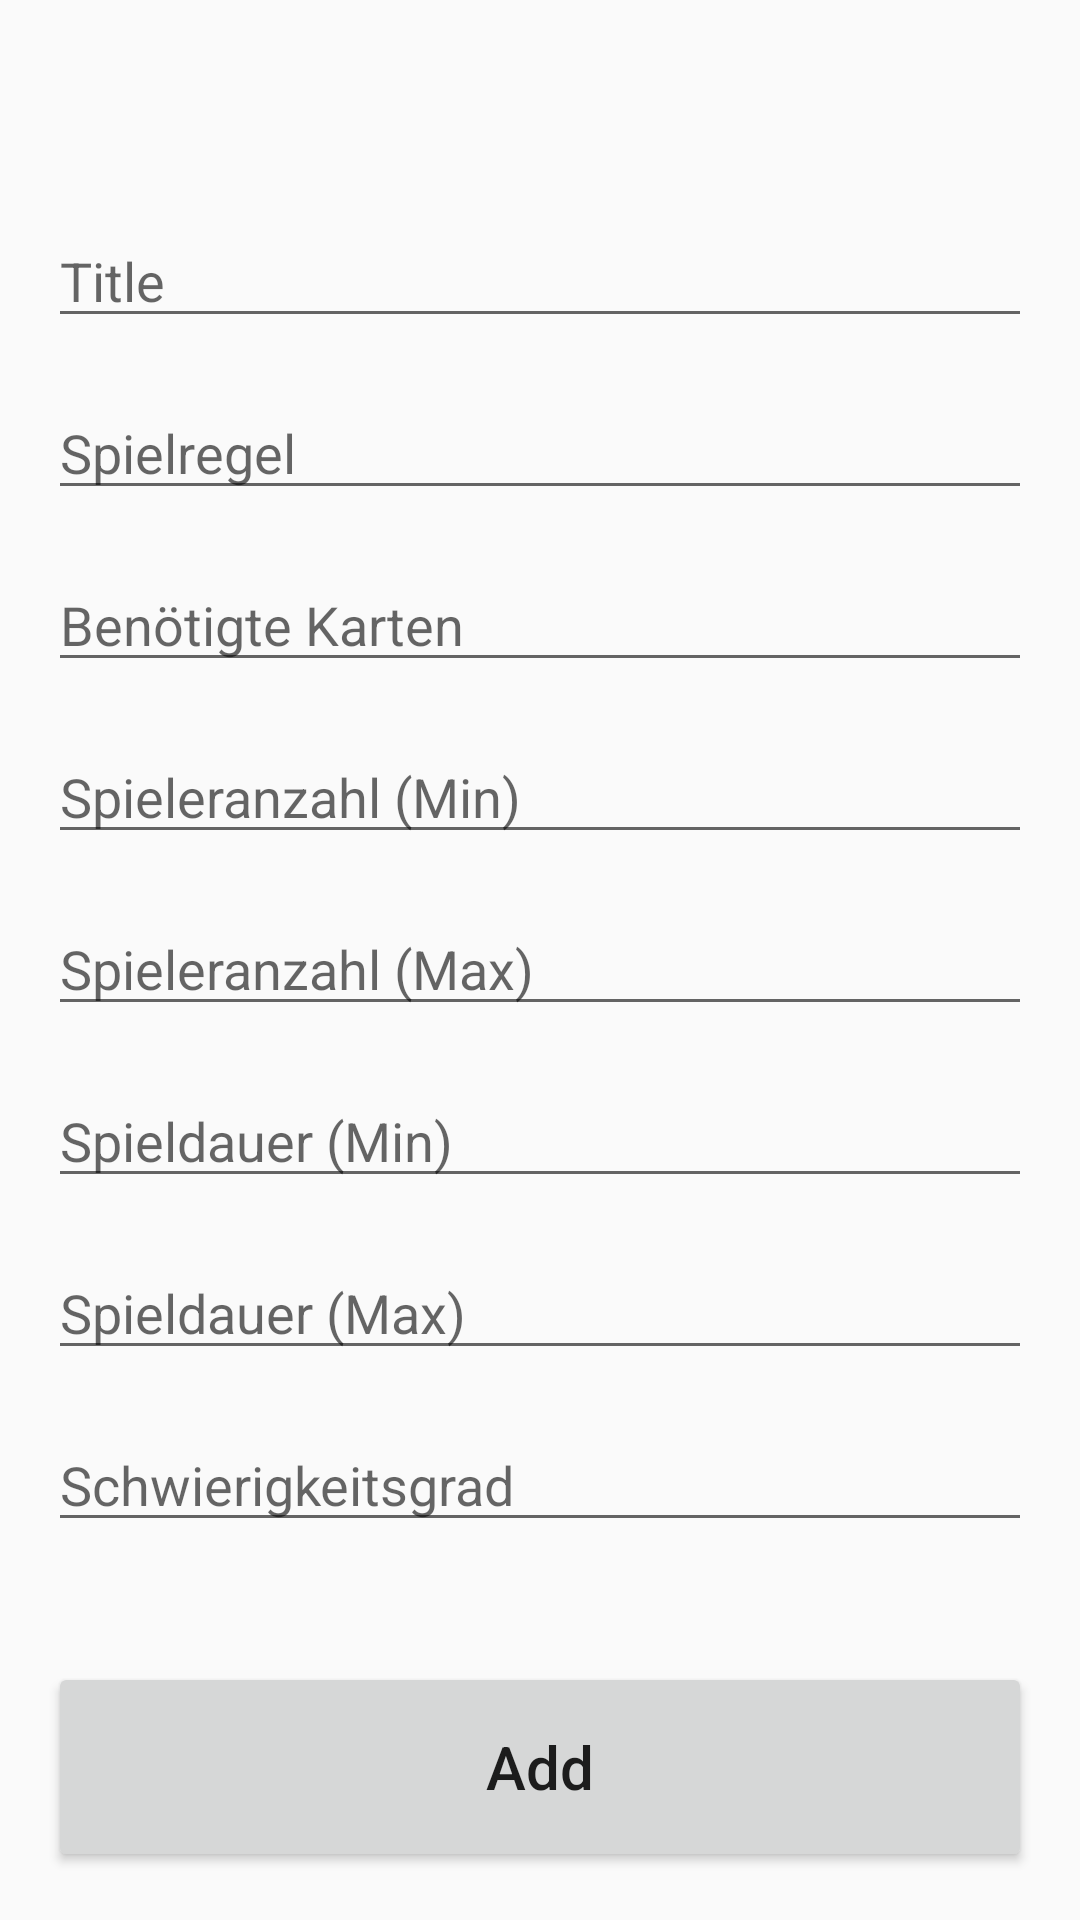

Here is an Android app screen rendered from its layout file. Give the layout XML and the strings, colors and styles it references.
<!-- AndroidManifest.xml: application theme Theme.NavigationsBar -->
<!-- res/layout/activity_add.xml -->
<?xml version="1.0" encoding="utf-8"?>
<LinearLayout xmlns:android="http://schemas.android.com/apk/res/android"
    xmlns:tools="http://schemas.android.com/tools"
    android:layout_width="match_parent"
    android:layout_height="match_parent"
    android:orientation="vertical"
    android:padding="16dp">

    <ScrollView
        android:layout_width="match_parent"
        android:layout_height="0dp"
        android:layout_weight="1">

        <LinearLayout
            android:id="@+id/cardContainer"
            android:layout_width="match_parent"
            android:layout_height="wrap_content"
            android:orientation="vertical">

            

        </LinearLayout>

    </ScrollView>

    <EditText
        android:id="@+id/title_input"
        android:layout_width="match_parent"
        android:layout_height="wrap_content"
        android:hint="Title"
        android:inputType="textPersonName" />

    <EditText
        android:id="@+id/spielregel_input"
        android:layout_width="match_parent"
        android:layout_height="wrap_content"
        android:layout_marginTop="16dp"
        android:hint="Spielregel"
        android:inputType="textMultiLine" />

    <EditText
        android:id="@+id/benötigteKarten_input"
        android:layout_width="match_parent"
        android:layout_height="wrap_content"
        android:layout_marginTop="16dp"
        android:hint="Benötigte Karten"
        android:inputType="text" />

    <EditText
        android:id="@+id/spieleranzahlMin_input"
        android:layout_width="match_parent"
        android:layout_height="wrap_content"
        android:layout_marginTop="16dp"
        android:hint="Spieleranzahl (Min)"
        android:inputType="number" />

    <EditText
        android:id="@+id/spieleranzahlMax_input"
        android:layout_width="match_parent"
        android:layout_height="wrap_content"
        android:layout_marginTop="16dp"
        android:hint="Spieleranzahl (Max)"
        android:inputType="number" />

    <EditText
        android:id="@+id/spieldauerMin_input"
        android:layout_width="match_parent"
        android:layout_height="wrap_content"
        android:layout_marginTop="16dp"
        android:hint="Spieldauer (Min)"
        android:inputType="number" />

    <EditText
        android:id="@+id/spieldauerMax_input"
        android:layout_width="match_parent"
        android:layout_height="wrap_content"
        android:layout_marginTop="16dp"
        android:hint="Spieldauer (Max)"
        android:inputType="number" />

    <EditText
        android:id="@+id/schwierigkeitsgrad_input"
        android:layout_width="match_parent"
        android:layout_height="wrap_content"
        android:layout_marginTop="16dp"
        android:hint="Schwierigkeitsgrad"
        android:inputType="text" />

    <Button
        android:id="@+id/add_button"
        android:layout_width="match_parent"
        android:layout_height="70dp"
        android:layout_marginTop="40dp"
        android:text="Add"
        android:textSize="20sp"
        android:textAllCaps="false" />

</LinearLayout>
<!-- resources referenced by this layout -->
<resources>
  <style name="Theme.NavigationsBar" parent="Theme.AppCompat.DayNight.NoActionBar">
          
          <item name="colorPrimary">@color/black</item>
          <item name="colorPrimaryVariant">@color/black</item>
          <item name="colorOnPrimary">@color/white</item>
          
          <item name="colorSecondary">@color/teal_200</item>
          <item name="colorSecondaryVariant">@color/teal_700</item>
          <item name="colorOnSecondary">@color/black</item>
  
          <item name="android:statusBarColor">@color/white</item>
          <item name="android:windowLightStatusBar">true</item>
  
          
      </style>
  <color name="black">#FF000000</color>
  <color name="white">#FFFFFFFF</color>
  <color name="teal_200">#F37882</color>
  <color name="teal_700">#FF018786</color>
</resources>
